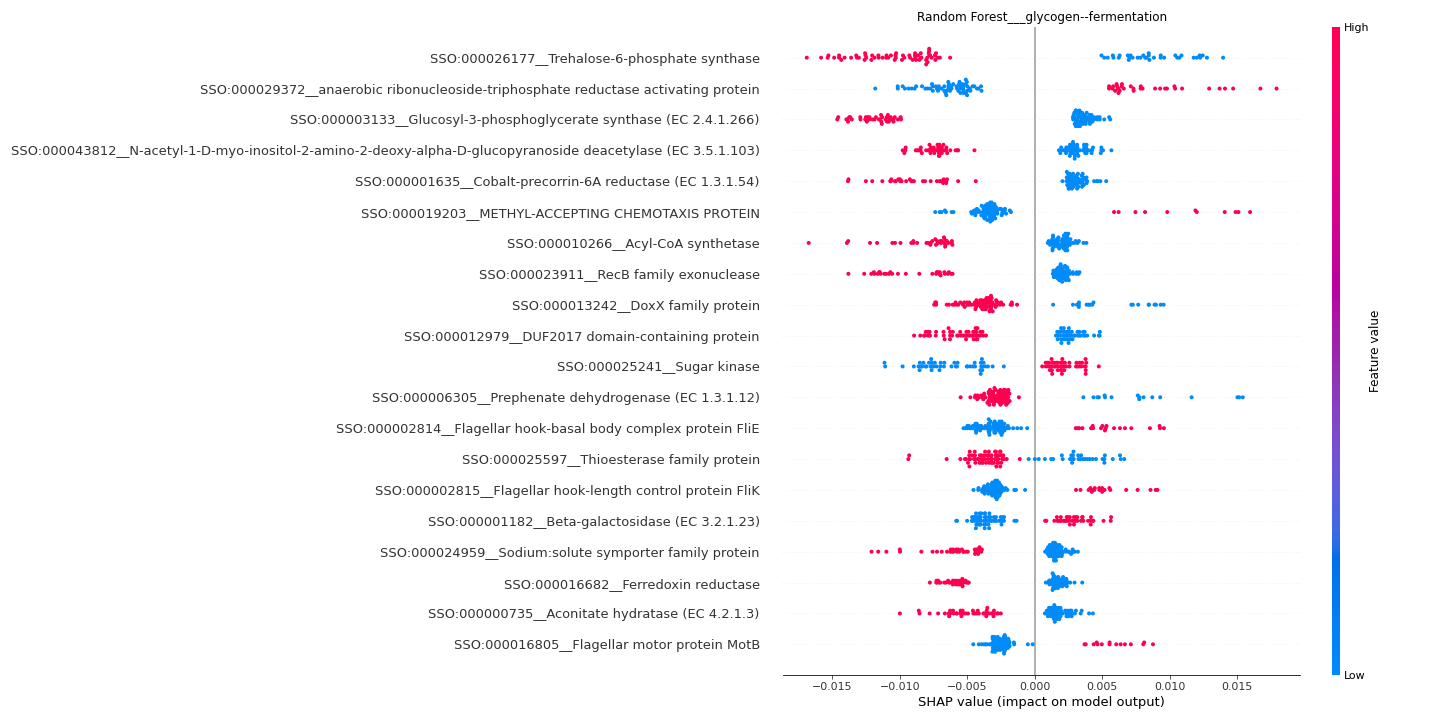

Data behind this chart, as committed beside it:
feature	importance
SSO:000026177__Trehalose-6-phosphate syn…	0.009879
SSO:000029372__anaerobic ribonucleoside-…	0.007276
SSO:000003133__Glucosyl-3-phosphoglycera…	0.007161
SSO:000043812__N-acetyl-1-D-myo-inositol…	0.005139
SSO:000001635__Cobalt-precorrin-6A reduc…	0.005131
SSO:000019203__METHYL-ACCEPTING CHEMOTAX…	0.004449
SSO:000010266__Acyl-CoA synthetase	0.004406
SSO:000023911__RecB family exonuclease	0.004378
SSO:000013242__DoxX family protein	0.004377
SSO:000012979__DUF2017 domain-containing…	0.004317
SSO:000025241__Sugar kinase	0.004303
SSO:000006305__Prephenate dehydrogenase …	0.003846
SSO:000002814__Flagellar hook-basal body…	0.003764
SSO:000025597__Thioesterase family prote…	0.003629
SSO:000002815__Flagellar hook-length con…	0.003519
SSO:000001182__Beta-galactosidase (EC 3.…	0.003365
SSO:000024959__Sodium:solute symporter f…	0.003305
SSO:000016682__Ferredoxin reductase	0.003291
SSO:000000735__Aconitate hydratase (EC 4…	0.003273
SSO:000016805__Flagellar motor protein M…	0.003086
